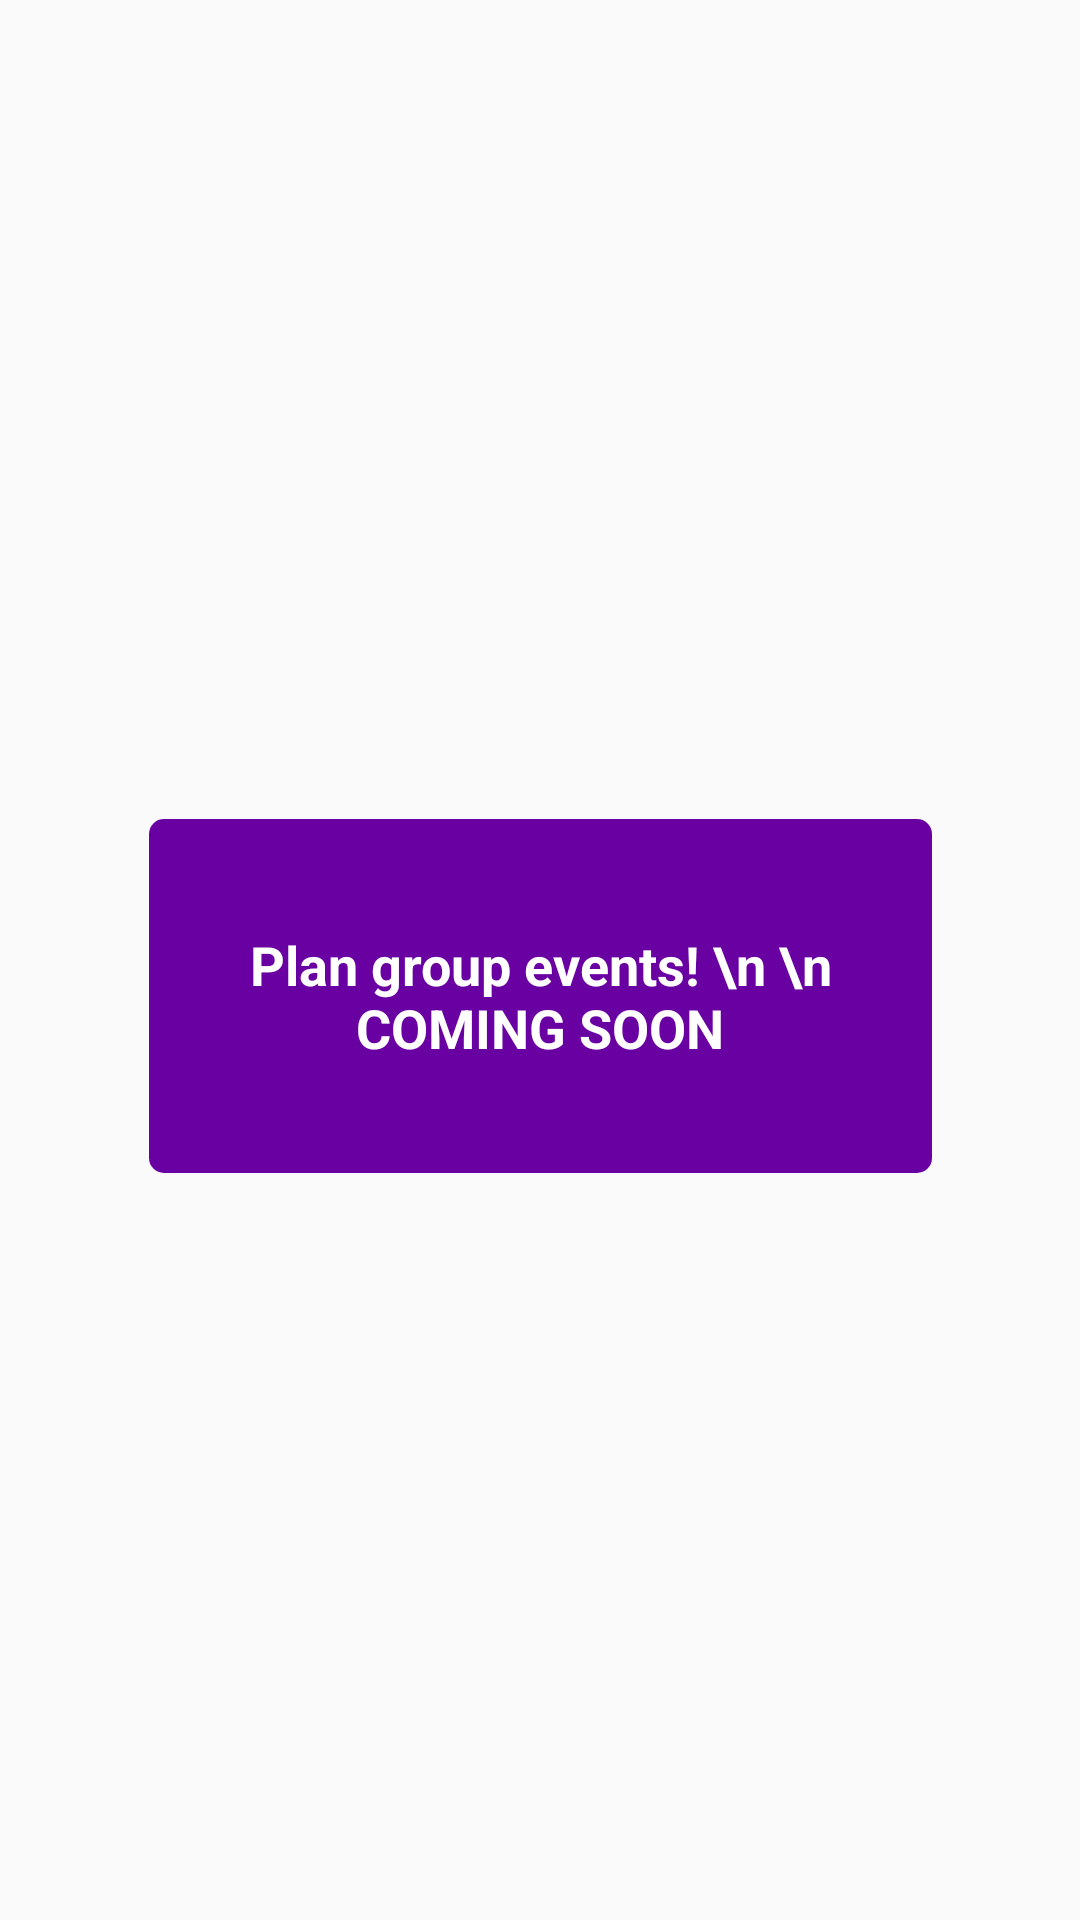

This screen was rendered from an Android layout file. Write that file and the resources it references.
<!-- AndroidManifest.xml: application theme AppTheme -->
<!-- res/layout/activity_group.xml -->
<?xml version="1.0" encoding="utf-8"?>
<androidx.constraintlayout.widget.ConstraintLayout xmlns:android="http://schemas.android.com/apk/res/android"
                                                   xmlns:app="http://schemas.android.com/apk/res-auto"
                                                   xmlns:tools="http://schemas.android.com/tools"
                                                   android:orientation="vertical"
                                                   android:layout_width="match_parent"
                                                   android:layout_height="match_parent"
                                                   android:background="@drawable/gradient_list"
                                                   android:id="@+id/constraintLayout_activity_group">

    <TextView
            android:layout_width="261dp"
            android:layout_height="118dp"
            android:text="Plan group events! \n \n COMING SOON"
            android:gravity="center"
            android:textColor="#ffffff"
            android:background="@drawable/rounded_button"
            android:id="@+id/textView_group" app:layout_constraintEnd_toEndOf="parent" android:layout_marginEnd="32dp"
            app:layout_constraintStart_toStartOf="parent" android:layout_marginStart="32dp"
            android:layout_marginBottom="8dp" app:layout_constraintTop_toTopOf="parent"
            app:layout_constraintBottom_toBottomOf="parent" android:layout_marginTop="32dp" android:textStyle="bold"
            android:textSize="18sp"/>
</androidx.constraintlayout.widget.ConstraintLayout>
<!-- resources referenced by this layout -->
<resources>
  <!-- drawable gradient_list (drawable) -->
  <?xml version="1.0" encoding="utf-8"?>
  <animation-list xmlns:android="http://schemas.android.com/apk/res/android">
      <item android:drawable="@drawable/gradient1"
            android:duration="4000"/>
  
      <item android:drawable="@drawable/gradient2"
            android:duration="4000"/>
  
      <item android:drawable="@drawable/gradient3"
            android:duration="4000"/>
  
  </animation-list>
  <!-- drawable rounded_button (drawable) -->
  <?xml version="1.0" encoding="utf-8"?>
  <shape xmlns:android="http://schemas.android.com/apk/res/android">
      <solid android:color="#6900a2"/>
      <corners android:radius="5dp"/>
  </shape>
  <style name="AppTheme" parent="Theme.AppCompat.Light.DarkActionBar">
          
          <item name="colorPrimary">@color/colorPrimary</item>
          <item name="colorPrimaryDark">@color/colorPrimaryDark</item>
          <item name="colorAccent">@color/colorAccent</item>
      </style>
  <!-- drawable gradient1 (drawable) -->
  <?xml version="1.0" encoding="utf-8"?>
  <shape xmlns:android="http://schemas.android.com/apk/res/android">
      <gradient
              android:angle="225"
              android:endColor="#043fab"
              android:startColor="#efd6d3" />
  </shape>
  <!-- drawable gradient2 (drawable-v24) -->
  <?xml version="1.0" encoding="utf-8"?>
  <shape xmlns:android="http://schemas.android.com/apk/res/android">
      <gradient
              android:angle="135"
              android:endColor="#433bef"
              android:startColor="#32ff5e" />
  </shape>
  <color name="colorPrimary">#6900A2</color>
  <color name="colorPrimaryDark">#00574B</color>
  <color name="colorAccent">#D81B60</color>
</resources>
